Run: headless pygame with SDL's dummy video driver; simulated clock (each Clock.tick advances the game by its frame time, no real sleeping); random seed 0; keys injected as events and as key.get_pressed() state; no mouse input.
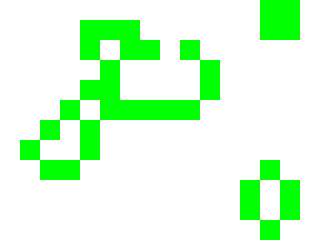
Frame 1 of 4 · flips 1–60 · no input
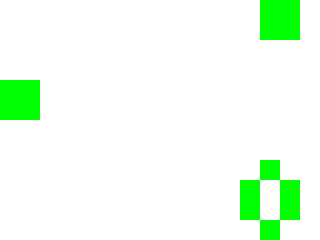
Frame 2 of 4 · flips 61–180 · tapped SPACE, RETURN · held RIGHT (→), D
Frame 3 of 4 · flips 181–300 · held DOWN (↓), S · screen unchanged from frame 2, image omitted
Frame 4 of 4 · flips 301–420 · held LEFT (←), A, UP (↑), W · screen unchanged from frame 3, image omitted

The pygame program that drew these frames:

import pygame
import random
from pygame.locals import *


class GameOfLife:
    def __init__(self, width: int = 640, height: int = 480, cell_size: int = 10, speed: int = 10) -> None:
        self.width = width
        self.height = height
        self.cell_size = cell_size
        self.screen_size = width, height
        self.screen = pygame.display.set_mode(self.screen_size)
        self.cell_width = self.width // self.cell_size
        self.cell_height = self.height // self.cell_size
        self.speed = speed
        self.clist = self.cell_list()

    def draw_grid(self) -> None:
        for x in range(0, self.width, self.cell_size):
            pygame.draw.line(self.screen, pygame.Color('black'),
                    (x, 0), (x, self.height))
        for y in range(0, self.height, self.cell_size):
            pygame.draw.line(self.screen, pygame.Color('black'),
                    (0, y), (self.width, y))

    def run(self) -> None:
        pygame.init()
        clock = pygame.time.Clock()
        pygame.display.set_caption('Game of Life')
        self.screen.fill(pygame.Color('white'))
        self.clist = self.cell_list(randomize=True)
        running = True
        while running:
            for event in pygame.event.get():
                if event.type == QUIT:
                    running = False
            self.draw_grid()
            self.draw_cell_list(self.clist)
            self.clist = self.update_cell_list(self.clist)
            pygame.display.flip()
            clock.tick(self.speed)
        pygame.quit()

    def cell_list(self, randomize: bool = True) -> list:
        grid = [[0 for i in range(self.cell_width)] for j in range(self.cell_height)]
        if randomize:
            for i in range(self.cell_height):
                for j in range(self.cell_width):
                    grid[i][j] = random.randint(0, 1)
        self.clist = grid
        return self.clist

    def draw_cell_list(self, rects: list) -> None:
        for i in range(self.cell_height):
            for j in range(self.cell_width):
                if rects[i][j]:
                    color = pygame.Color('green')
                else:
                    color = pygame.Color('white')
                pygame.draw.rect(self.screen, color, (
                    self.cell_size*j, self.cell_size*i, self.cell_size, self.cell_size))

    def get_neighbours(self, cell: tuple) -> list:
        neighbours = []
        row, col = cell
        rows = [row - 1, row, row + 1]
        cols = [col - 1, col, col + 1]
        for i in rows:
            if 0 <= i < self.cell_height:
                for j in cols:
                    if j == col and i == row:
                        continue
                    if 0 <= j < self.cell_width:
                        neighbours.append(self.clist[i][j])
        return neighbours

    def update_cell_list(self, cell_list: list) -> list:
        new_clist: list = []
        for row in range(len(cell_list)):
            new_clist.append([])
            for col in range(len(cell_list[row])):
                neighbours = self.get_neighbours((row, col))
                sum = 0
                for i in neighbours:
                    if i:
                        sum += 1
                if cell_list[row][col] == 1 and (sum == 2 or sum == 3):
                    new_clist[row].append(1)
                elif cell_list[row][col] == 0 and sum == 3:
                    new_clist[row].append(1)
                else:
                    new_clist[row].append(0)
        self.clist = new_clist
        return self.clist


if __name__ == '__main__':
    game = GameOfLife(320, 240, 20)
    game.run()
